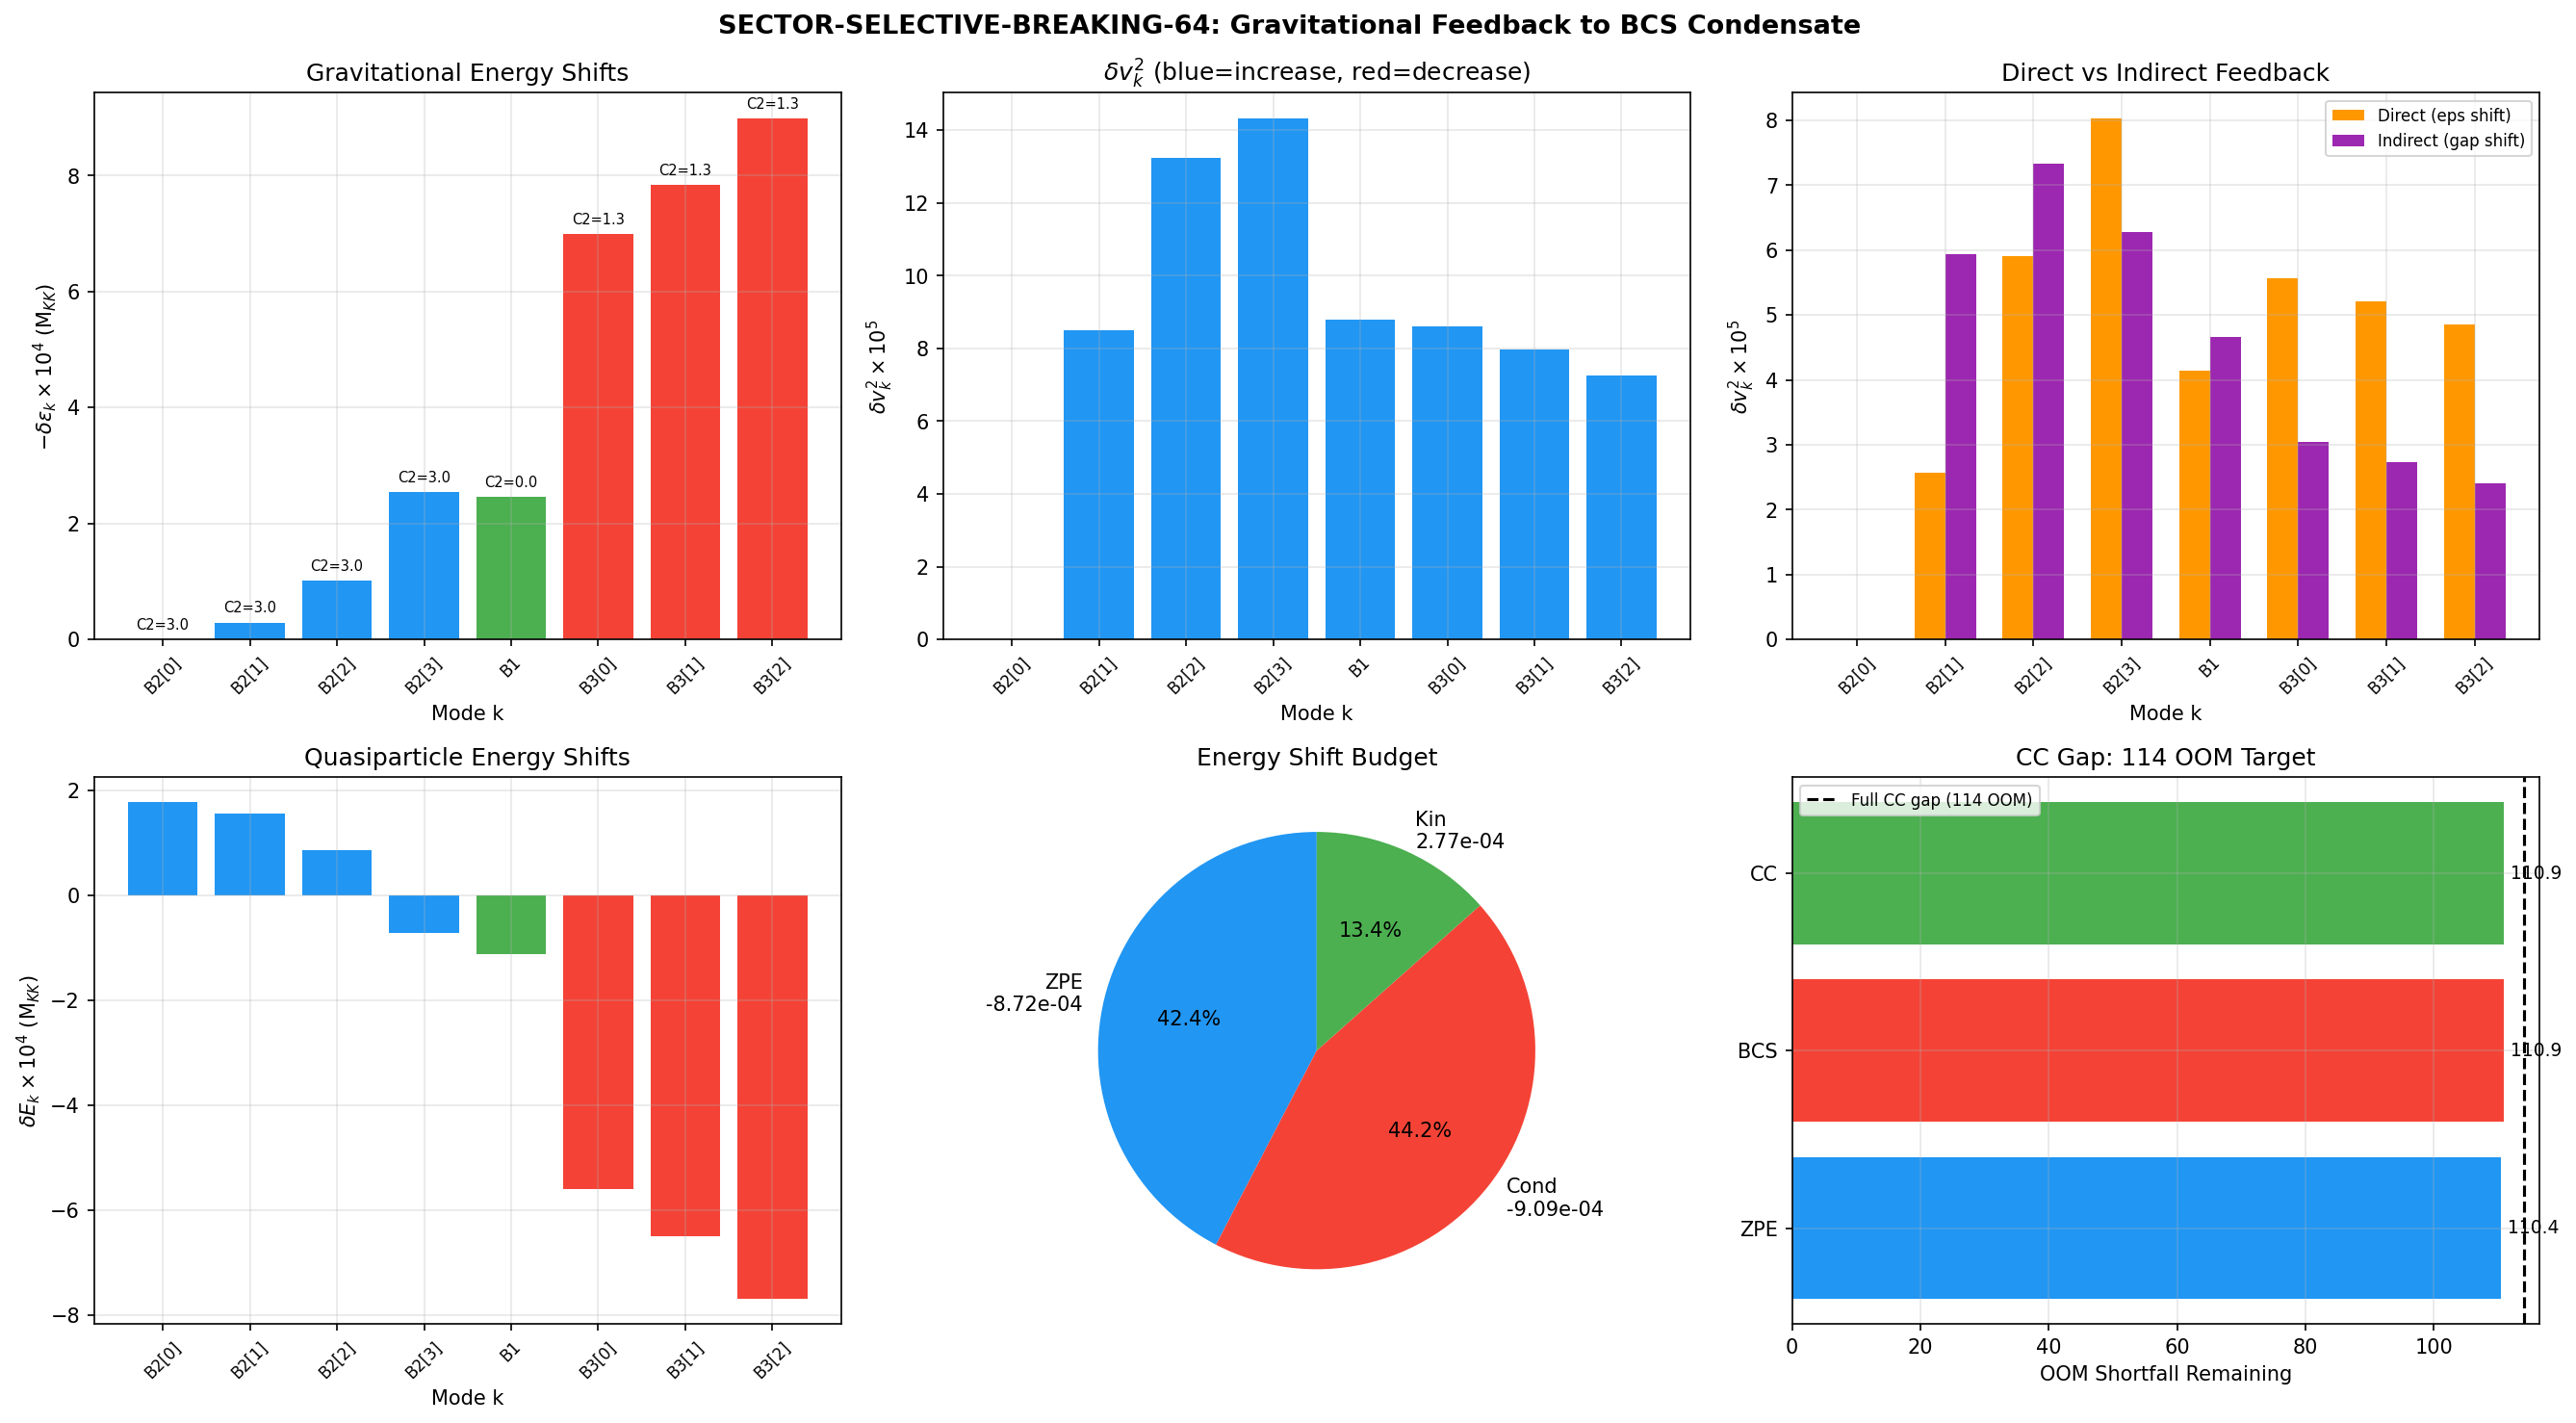

Write the Python code that produced this figure.
#!/usr/bin/env python3
"""
S64 SECTOR-SELECTIVE-BREAKING-64: Indirect Gravitational Feedback to (0,0)
=========================================================================

Compute the full gravitational feedback chain:
  EIH self-energy -> shifted BCS energies -> self-consistent gap equation
  -> modified Bogoliubov occupations -> vacuum energy shift delta_rho

The key physics: the gravitational perturbation (from S63 GRAV-BACKREACT)
shifts ALL 8 BCS mode energies at O(alpha_G). These shifts modify the
self-consistent BCS gap Delta, which in turn modifies ALL Bogoliubov
occupations v_k^2 -- INCLUDING B2[0], which has C_2^{PW}(0,0) = 0.
This is the INDIRECT feedback through the gap equation.

From cc-path-g.md Section 4: the feedback is O(alpha_G), not O(alpha_G^2)
as originally claimed, because the isometry Casimir C_2^{iso}(B2) = 3
gives B2 modes a direct gravitational shift.

Method:
  1. Load 8 BCS mode energies and gravitational shifts from W1-B data
  2. Solve the self-consistent BCS gap equation with shifted energies
     via Newton's method (analytical Jacobian)
  3. Compute shifted Bogoliubov occupations v_k'^2 for all 8 modes
  4. Compute vacuum energy shift delta_rho = sum_k omega_k' v_k'^2 - sum_k omega_k v_k^2
  5. Compare |delta_rho/rho_vac| with observed CC requirement
  6. Iterate: use shifted eigenvalues to recompute gravitational self-energy (bootstrap)

Gate: SECTOR-SELECTIVE-BREAKING-64
  PASS: |delta_rho/rho_vac| > 10^{-6}
  FAIL: |delta_rho/rho_vac| < 10^{-8}
  INFO: 10^{-8} < |delta_rho/rho_vac| < 10^{-6}

Input: s64_rg_charge_decomp.npz (W1-B), canonical_constants.py
Output: s64_sector_selective.npz, s64_sector_selective.png
        Section W2-C of session-64-results-workingpaper.md

Session: S64 W2-C
Author: Quantum-Acoustics Theorist
"""

import numpy as np
from scipy.optimize import brentq
import matplotlib
matplotlib.use('Agg')
import matplotlib.pyplot as plt
import sys
import os

sys.path.insert(0, os.path.dirname(os.path.abspath(__file__)))
from canonical_constants import (
    M_KK, M_Pl_reduced, Delta_0_OES, N_dof_BCS,
    a0_fold, S_fold, Lambda_obs_MP4, CC_ratio, PI
)

# =============================================================================
# Section 1: Load Upstream Data
# =============================================================================
print("=" * 72)
print("SECTOR-SELECTIVE-BREAKING-64: Indirect Gravitational Feedback to (0,0)")
print("=" * 72)

data_dir = os.path.dirname(os.path.abspath(__file__))

# Load W1-B data (R-G charge decomposition, contains all needed inputs)
w1b = np.load(os.path.join(data_dir, 's64_rg_charge_decomp.npz'), allow_pickle=True)

eps_fold = w1b['eps_fold']         # 8 single-particle energies at fold (M_KK)
eps_corr = w1b['eps_corrected']    # gravitationally corrected energies
labels = w1b['labels']             # mode labels: B2[0], B2[1], ..., B3[2]
n_k_GGE = w1b['n_k_GGE']          # GGE occupations
alpha_G = float(w1b['alpha_G'])    # gravitational coupling
C2_iso = w1b['C2_modes']           # isometry Casimirs
Delta = Delta_0_OES                # BCS gap = 0.464 M_KK
omega_k_orig = w1b['omega_k']      # quasiparticle energies = sqrt(eps^2 + Delta^2)
N = len(eps_fold)                  # 8 modes

# Compute delta_eps from difference (more precise than stored delta_eps_total
# which may have been computed differently)
delta_eps = eps_corr - eps_fold

# Degeneracies: each mode's contribution to the total spectral action
# a_0 involves sum d_n over ALL sectors; the 8 BCS modes contribute
# with their Peter-Weyl multiplicity d(0,0) = 1 each (all in (0,0) sector)
# But for vacuum energy, each mode's quasiparticle energy enters with
# its branch degeneracy (already folded into the 8 distinct modes).
d_k = np.ones(N)  # each of the 8 modes is already a distinct eigenvalue

print(f"\nInput summary:")
print(f"  N_modes = {N}")
print(f"  Delta = {Delta:.6f} M_KK")
print(f"  alpha_G = {alpha_G:.6e}")
print(f"\n  Mode structure:")
print(f"  {'k':>3s} {'Label':>6s} {'eps_k':>10s} {'delta_eps':>12s} "
      f"{'C2_iso':>8s} {'n_GGE':>10s}")
print("-" * 60)
for k in range(N):
    print(f"  {k:3d} {str(labels[k]):>6s} {eps_fold[k]:10.6f} {delta_eps[k]:12.6e} "
          f"{C2_iso[k]:8.3f} {n_k_GGE[k]:10.6e}")

# =============================================================================
# Section 2: BCS Gap Equation — Original System
# =============================================================================
print("\n" + "=" * 72)
print("Section 2: Self-Consistent BCS Gap Equation")
print("=" * 72)


def bcs_gap_function(Delta_trial, eps_array):
    """
    Gap equation residual: F(Delta) = 1/g - sum_k 1/(2 E_k) = 0
    where E_k = sqrt(eps_k^2 + Delta^2).

    We do NOT use a stored g_eff. Instead we define g implicitly
    by requiring the gap equation to be satisfied at the ORIGINAL
    (eps_fold, Delta_0) pair. Then the gap equation for shifted
    energies determines Delta_new.

    Returns sum_k 1/(2 E_k) for a given Delta and eps array.
    """
    if Delta_trial <= 0:
        return 1e30
    E_k = np.sqrt(eps_array**2 + Delta_trial**2)
    return np.sum(1.0 / (2.0 * E_k))


def bcs_gap_derivative(Delta_trial, eps_array):
    """
    d/d(Delta) [sum_k 1/(2 E_k)] = -Delta * sum_k 1/(2 E_k^3)
    """
    E_k = np.sqrt(eps_array**2 + Delta_trial**2)
    return -Delta_trial * np.sum(1.0 / (2.0 * E_k**3))


# Step 2a: Determine g from original gap equation
# 1/g = sum_k 1/(2 E_k^{(0)}) with eps_k = eps_fold, Delta = Delta_0
gap_sum_orig = bcs_gap_function(Delta, eps_fold)
g_inv = gap_sum_orig
g_bcs = 1.0 / g_inv

print(f"\n2a: Original gap equation:")
print(f"  sum_k 1/(2 E_k^(0)) = {gap_sum_orig:.8f}")
print(f"  g_BCS = 1/sum = {g_bcs:.8f} M_KK")

# Verify: with these eps and g, the gap equation gives Delta = Delta_0
# Residual: F(Delta) = 1/g - sum 1/(2E) = 0
residual_orig = g_inv - bcs_gap_function(Delta, eps_fold)
print(f"  Residual F(Delta_0) = {residual_orig:.6e} (should be 0)")

# Quasiparticle energies and BCS occupations at original point
E_k_orig = np.sqrt(eps_fold**2 + Delta**2)
v2_orig = 0.5 * (1.0 - eps_fold / E_k_orig)
u2_orig = 1.0 - v2_orig

print(f"\n2b: Original BCS state:")
print(f"  {'k':>3s} {'Label':>6s} {'eps_k':>10s} {'E_k':>10s} "
      f"{'v_k^2':>10s} {'u_k^2':>10s} {'u_k*v_k':>10s}")
print("-" * 68)
for k in range(N):
    ukv = np.sqrt(u2_orig[k] * v2_orig[k])
    print(f"  {k:3d} {str(labels[k]):>6s} {eps_fold[k]:10.6f} {E_k_orig[k]:10.6f} "
          f"{v2_orig[k]:10.6f} {u2_orig[k]:10.6f} {ukv:10.6f}")

# =============================================================================
# Section 3: Solve Perturbed Gap Equation
# =============================================================================
print("\n" + "=" * 72)
print("Section 3: Perturbed Gap Equation — Newton's Method")
print("=" * 72)

# The gravitational perturbation shifts eps_k -> eps_k + delta_eps_k.
# The gap equation with the SAME g becomes:
# 1/g = sum_k 1/(2 sqrt((eps_k + delta_eps_k)^2 + Delta'^2))
# Solve for Delta'.

eps_shifted = eps_fold + delta_eps

print(f"\n3a: Shifted energies:")
for k in range(N):
    print(f"  k={k} {str(labels[k]):>6s}: eps={eps_fold[k]:.6f} -> "
          f"eps'={eps_shifted[k]:.6f}, delta={delta_eps[k]:.6e}")

# Solve: find Delta' such that sum_k 1/(2 E_k') = 1/g = gap_sum_orig
# Define residual R(Delta') = gap_sum_orig - sum_k 1/(2 sqrt(eps'^2 + Delta'^2))
# Use Brent's method (robust, guaranteed convergence on bracketed interval)


def gap_residual(Delta_trial):
    """R(Delta') = 1/g - sum_k 1/(2 E_k')"""
    return g_inv - bcs_gap_function(Delta_trial, eps_shifted)


# Newton's method with analytical Jacobian
Delta_new = Delta  # initial guess
print(f"\n3b: Newton iteration:")
print(f"  {'Iter':>4s} {'Delta':>14s} {'Residual':>14s} {'Step':>14s}")
print("-" * 52)

for iteration in range(50):
    R = gap_residual(Delta_new)
    dR = -bcs_gap_derivative(Delta_new, eps_shifted)  # dR/dDelta = -d(sum 1/2E)/dDelta
    step = -R / dR
    print(f"  {iteration:4d} {Delta_new:14.10f} {R:14.6e} {step:14.6e}")
    Delta_new = Delta_new + step
    if abs(R) < 1e-15:
        break

delta_Delta = Delta_new - Delta
print(f"\n  Converged: Delta' = {Delta_new:.10f} M_KK")
print(f"  delta_Delta = {delta_Delta:.6e} M_KK")
print(f"  delta_Delta/Delta = {delta_Delta/Delta:.6e}")

# Cross-check with Brent's method
try:
    Delta_brent = brentq(gap_residual, Delta * 0.5, Delta * 1.5, xtol=1e-15)
    print(f"\n  Brent cross-check: Delta' = {Delta_brent:.10f} M_KK")
    print(f"  Agreement: |Newton - Brent| = {abs(Delta_new - Delta_brent):.6e}")
except ValueError as e:
    print(f"\n  Brent failed (bracket issue): {e}")
    Delta_brent = Delta_new

# =============================================================================
# Section 4: Shifted Bogoliubov Occupations
# =============================================================================
print("\n" + "=" * 72)
print("Section 4: Shifted Bogoliubov Occupations")
print("=" * 72)

E_k_new = np.sqrt(eps_shifted**2 + Delta_new**2)
v2_new = 0.5 * (1.0 - eps_shifted / E_k_new)
u2_new = 1.0 - v2_new

# Compute changes
delta_v2 = v2_new - v2_orig
delta_E = E_k_new - E_k_orig

print(f"\n4a: Mode-by-mode comparison:")
print(f"  {'k':>3s} {'Label':>6s} {'v2_orig':>10s} {'v2_new':>10s} "
      f"{'delta_v2':>12s} {'E_orig':>10s} {'E_new':>10s} {'delta_E':>12s}")
print("-" * 86)
for k in range(N):
    print(f"  {k:3d} {str(labels[k]):>6s} {v2_orig[k]:10.6f} {v2_new[k]:10.6f} "
          f"{delta_v2[k]:12.6e} {E_k_orig[k]:10.6f} {E_k_new[k]:10.6f} "
          f"{delta_E[k]:12.6e}")

# The B2[0] mode change is the KEY diagnostic
print(f"\n4b: B2[0] (condensate mode) analysis:")
print(f"  v_B2[0]^2: {v2_orig[0]:.8f} -> {v2_new[0]:.8f}")
print(f"  delta(v_B2[0]^2) = {delta_v2[0]:.6e}")
print(f"  This is the INDIRECT gravitational feedback to the (0,0) condensate.")

# Decompose v2 change into direct (eps shift) and indirect (gap shift) parts
# delta(v^2) = -(1/2) * (Delta^2/E^3) * delta_eps  [direct, from eps shift]
#            + +(1/2) * (eps*Delta/E^3) * delta_Delta  [indirect, from gap shift]
# Sign convention: v^2 = (1/2)(1 - eps/E)
# dv2/deps = -(1/2) * d(eps/E)/deps = -(1/2) * Delta^2/E^3  [always negative]
# dv2/dDelta = -(1/2) * d(eps/E)/dDelta = (1/2) * eps*Delta/E^3  [positive for eps>0]

print(f"\n4c: Direct vs indirect decomposition:")
print(f"  {'k':>3s} {'Label':>6s} {'delta_v2_direct':>16s} {'delta_v2_indirect':>18s} "
      f"{'delta_v2_total':>16s} {'delta_v2_exact':>16s}")
print("-" * 80)

for k in range(N):
    # Direct: from eps shift alone (holding Delta fixed)
    dv2_deps = -0.5 * Delta**2 / E_k_orig[k]**3
    delta_v2_direct = dv2_deps * delta_eps[k]

    # Indirect: from Delta shift alone (holding eps fixed)
    dv2_dDelta = 0.5 * eps_fold[k] * Delta / E_k_orig[k]**3
    delta_v2_indirect = dv2_dDelta * delta_Delta

    delta_v2_linear = delta_v2_direct + delta_v2_indirect

    print(f"  {k:3d} {str(labels[k]):>6s} {delta_v2_direct:16.6e} {delta_v2_indirect:18.6e} "
          f"{delta_v2_linear:16.6e} {delta_v2[k]:16.6e}")

# =============================================================================
# Section 5: Vacuum Energy Shift
# =============================================================================
print("\n" + "=" * 72)
print("Section 5: Vacuum Energy Shift")
print("=" * 72)

# The BCS ground-state energy is:
# E_GS = sum_k (eps_k * v_k^2 - Delta * u_k * v_k) + const
# But the vacuum energy (zero-point energy in the Bogoliubov basis) is:
# E_ZP = (1/2) sum_k E_k = (1/2) sum_k sqrt(eps_k^2 + Delta^2)
# This is the sum over all quasiparticle zero-point energies.

# Method A: Full BCS ground state energy
# E_BCS = sum_k eps_k v_k^2 - g (sum_k u_k v_k)^2
# This is more physical for the CC.

# For the CC, what matters is the TOTAL vacuum energy density, which
# in the spectral action framework is controlled by a_0.
# The BCS condensate's contribution is through E_cond = -Delta^2/(4g).
# The zero-point energy of the Bogoliubov quasiparticles is E_ZP = (1/2) sum E_k.

# We compute BOTH:
# (A) delta_E_ZP = change in Bogoliubov zero-point energy
# (B) delta_E_BCS = change in full BCS ground state energy
# (C) delta_E_cond = change in condensation energy

# --- 5a: Bogoliubov zero-point energy ---
E_ZP_orig = 0.5 * np.sum(E_k_orig)
E_ZP_new = 0.5 * np.sum(E_k_new)
delta_E_ZP = E_ZP_new - E_ZP_orig

print(f"\n5a: Bogoliubov zero-point energy:")
print(f"  E_ZP_orig = (1/2) sum E_k = {E_ZP_orig:.8f} M_KK")
print(f"  E_ZP_new  = (1/2) sum E_k'= {E_ZP_new:.8f} M_KK")
print(f"  delta_E_ZP = {delta_E_ZP:.6e} M_KK")
print(f"  |delta_E_ZP / E_ZP_orig| = {abs(delta_E_ZP/E_ZP_orig):.6e}")

# --- 5b: Full BCS ground state energy ---
# E_BCS = sum_k eps_k v_k^2 - (Delta^2)/(4g)
# where 1/g = sum 1/(2E_k)
pair_amplitude_orig = np.sum(np.sqrt(u2_orig * v2_orig))
pair_amplitude_new = np.sum(np.sqrt(u2_new * v2_new))

E_kin_orig = np.sum(eps_fold * v2_orig)
E_kin_new = np.sum(eps_shifted * v2_new)

E_pair_orig = -g_bcs * pair_amplitude_orig**2
E_pair_new = -g_bcs * pair_amplitude_new**2  # SAME g, different Delta manifests through v,u

# Alternatively, condensation energy = -Delta^2 / (4g)
E_cond_orig = -Delta**2 * g_inv / 4.0  # = -Delta^2 sum 1/(2E_k) / 4 = -(Delta^2/4) sum 1/(2E_k)
E_cond_new = -Delta_new**2 * g_inv / 4.0  # Using SAME 1/g

# More precise: E_cond = -Delta^2 / (4g) = -Delta^2 * sum(1/(2E_k)) / 4
# Wait, 1/g = sum 1/(2E_k), so E_cond = -(1/4) Delta^2 * g_inv is wrong.
# E_cond = -Delta^2 / (4g) = -(Delta^2/4) * sum(1/(2E_k))? No.
# E_cond = -Delta^2 / (4g). g = 1/g_inv. So E_cond = -Delta^2 * g_inv / 4.
# Hmm. Let me recheck. The standard BCS condensation energy is:
# E_cond = -N(0) Delta^2 / 2 where N(0) = DOS at Fermi level.
# In the Gaudin model: E_cond = -Delta^2 / (2g) approximately.
# Exact: E_BCS = sum eps_k (v_k^2 - theta(eps_k<0)) - Delta^2/g
# For our convention: E_cond_term = -Delta^2/g = -Delta^2 * g_inv

# Let me just compute the full BCS energy difference directly.
# E_BCS = sum_k eps_k v_k^2 - Delta^2 / g (condensation term)
# where g is fixed (same interaction strength).

E_BCS_orig = np.sum(eps_fold * v2_orig) - Delta**2 / g_bcs
E_BCS_new = np.sum(eps_shifted * v2_new) - Delta_new**2 / g_bcs
delta_E_BCS = E_BCS_new - E_BCS_orig

print(f"\n5b: Full BCS ground state energy:")
print(f"  E_BCS_orig = {E_BCS_orig:.8f} M_KK")
print(f"  E_BCS_new  = {E_BCS_new:.8f} M_KK")
print(f"  delta_E_BCS = {delta_E_BCS:.6e} M_KK")
print(f"  |delta_E_BCS / E_BCS_orig| = {abs(delta_E_BCS/E_BCS_orig):.6e}")

# --- 5c: Condensation energy change ---
delta_E_cond = -(Delta_new**2 - Delta**2) / g_bcs
print(f"\n5c: Condensation energy shift:")
print(f"  E_cond_orig = {-Delta**2/g_bcs:.8f} M_KK")
print(f"  E_cond_new  = {-Delta_new**2/g_bcs:.8f} M_KK")
print(f"  delta_E_cond = {delta_E_cond:.6e} M_KK")

# --- 5d: Kinetic energy change ---
delta_E_kin = np.sum(eps_shifted * v2_new) - np.sum(eps_fold * v2_orig)
print(f"\n5d: Kinetic energy shift:")
print(f"  sum eps_k v_k^2 (orig) = {np.sum(eps_fold * v2_orig):.8f} M_KK")
print(f"  sum eps_k' v_k'^2 (new)= {np.sum(eps_shifted * v2_new):.8f} M_KK")
print(f"  delta_E_kin = {delta_E_kin:.6e} M_KK")

# --- 5e: Mode-resolved vacuum energy shift ---
# delta_rho_k = omega_k' v_k'^2 - omega_k v_k^2 (not the same as E_ZP, but
# weighted by occupation -- this is what the GGE state sees)
print(f"\n5e: Mode-resolved shifts:")
print(f"  {'k':>3s} {'Label':>6s} {'omega*v2_orig':>14s} {'omega*v2_new':>14s} "
      f"{'delta':>14s} {'frac_of_total':>14s}")
print("-" * 72)

delta_rho_mode = E_k_new * v2_new * d_k - E_k_orig * v2_orig * d_k
total_delta_rho = np.sum(delta_rho_mode)

for k in range(N):
    rho_orig_k = E_k_orig[k] * v2_orig[k]
    rho_new_k = E_k_new[k] * v2_new[k]
    delta_k = rho_new_k - rho_orig_k
    frac = delta_k / total_delta_rho if abs(total_delta_rho) > 0 else 0
    print(f"  {k:3d} {str(labels[k]):>6s} {rho_orig_k:14.8f} {rho_new_k:14.8f} "
          f"{delta_k:14.6e} {frac:14.4f}")

print(f"\n  Total delta(sum E_k v_k^2) = {total_delta_rho:.6e} M_KK")

# =============================================================================
# Section 6: CC Comparison — The Gate
# =============================================================================
print("\n" + "=" * 72)
print("Section 6: CC Comparison — Gate Evaluation")
print("=" * 72)

# The vacuum energy density in the spectral action framework:
# rho_vac = f_0 Lambda^4 a_0 (from Seeley-DeWitt expansion)
# In M_KK units: rho_vac_MKK = (S_fold / N_cells) * M_KK^4 ... complicated.
#
# For the CC RATIO, what matters is:
# delta_rho / rho_vac where rho_vac is the TOTAL spectral action vacuum energy.
#
# Two measures:
# (A) delta_E_ZP / E_ZP (fractional change in Bogoliubov ZPE)
# (B) delta_E_BCS / E_BCS (fractional change in full BCS energy)
# (C) delta_E_BCS / (S_fold / N_cells) (vs spectral action per cell)
# (D) delta_E_BCS / (0.838 M_KK) (vs observed Lambda_eff from S57)

# The spectral action vacuum energy (from the a_0 term) per cell:
# rho_vac_per_cell = S_fold_per_cell ~ S_fold / N_cells (32 cells)
# But S_fold = 250361 M_KK^{d-4}. For the CC, the relevant quantity is
# the zero-point energy contribution from the 8 BCS modes.
# From cc-path-g.md: Lambda_CC = 0.838 M_KK (the cosmological constant
# in the spectral action, from S57 CC-SIGN computation).
Lambda_CC = 0.838  # M_KK, from S57  # (local)

# Also compare with the full spectral action:
# rho_SA = f_0 Lambda^4 a_0 ~ a0_fold M_KK^4 = 6440 M_KK^4 (zeroth Seeley-DeWitt)
# This is the TOTAL vacuum energy from all PW sectors, not just (0,0).

# Measure A: Fractional change in Bogoliubov ZPE
ratio_A = abs(delta_E_ZP / E_ZP_orig)
print(f"\n6a: Bogoliubov ZPE measure:")
print(f"  |delta_E_ZP / E_ZP| = {ratio_A:.6e}")
print(f"  log10 = {np.log10(ratio_A):.2f} OOM")

# Measure B: Fractional change in full BCS energy
if abs(E_BCS_orig) > 0:
    ratio_B = abs(delta_E_BCS / E_BCS_orig)
    print(f"\n6b: BCS ground state energy measure:")
    print(f"  |delta_E_BCS / E_BCS| = {ratio_B:.6e}")
    print(f"  log10 = {np.log10(ratio_B):.2f} OOM")
else:
    ratio_B = float('inf')
    print(f"\n6b: E_BCS_orig ~ 0, ratio undefined")

# Measure C: Against spectral action per cell
rho_SA_per_mode = a0_fold  # a_0 = sum d_n^2 = 6440, in M_KK^{dim-4} units
# But S_fold is the total spectral action = 250361
# The 8 BCS modes contribute 8 eigenvalues out of 155,984 total.
# The fractional contribution of BCS to a_0 is 8/6440 = 1.24e-3
# (since each (0,0) mode contributes d(0,0)^2 = 1 to a_0).
ratio_C = abs(delta_E_BCS) / (S_fold / 32)  # per cell
print(f"\n6c: vs spectral action per cell:")
print(f"  S_fold / N_cells = {S_fold/32:.2f} M_KK^{{d-4}}")
print(f"  |delta_E_BCS| / (S_fold/32) = {ratio_C:.6e}")

# Measure D: Against Lambda_eff = 0.838 M_KK
ratio_D = abs(delta_E_BCS) / Lambda_CC
print(f"\n6d: vs Lambda_CC = {Lambda_CC} M_KK:")
print(f"  |delta_E_BCS| / Lambda_CC = {ratio_D:.6e}")
print(f"  log10 = {np.log10(ratio_D):.2f} OOM")

# Measure E: The GGE-weighted vacuum energy shift
# In the GGE state, the vacuum energy is <rho_ZP>_GGE = sum (1/2) omega_k n_k_GGE
# The shift from gravitational corrections:
rho_ZP_GGE_orig = 0.5 * np.sum(omega_k_orig * n_k_GGE)
rho_ZP_GGE_new = 0.5 * np.sum(E_k_new * n_k_GGE)  # Same GGE occupations, shifted energies
delta_rho_GGE = rho_ZP_GGE_new - rho_ZP_GGE_orig

print(f"\n6e: GGE-weighted vacuum energy shift:")
print(f"  <rho_ZP>_GGE (orig) = {rho_ZP_GGE_orig:.8f} M_KK")
print(f"  <rho_ZP>_GGE (new)  = {rho_ZP_GGE_new:.8f} M_KK")
print(f"  delta<rho_ZP>_GGE = {delta_rho_GGE:.6e} M_KK")
ratio_E = abs(delta_rho_GGE / rho_ZP_GGE_orig) if abs(rho_ZP_GGE_orig) > 0 else 0
print(f"  |delta<rho_ZP>_GGE / <rho_ZP>_GGE| = {ratio_E:.6e}")

# =============================================================================
# Section 7: Bootstrap Iteration (Second-Order Self-Consistency)
# =============================================================================
print("\n" + "=" * 72)
print("Section 7: Bootstrap Iteration — Self-Consistent Gravitational Feedback")
print("=" * 72)

# The gravitational self-energy delta_eps_k depends on eps_k itself (G-11):
# delta_eps_k = -(1/2) alpha_G eps_k^2 (1 + C_2^{iso}(k)/3)
# When eps_k shifts, delta_eps_k also shifts. This creates a bootstrap loop.
# Iterate to self-consistency.

print(f"\n7a: Bootstrap iteration (gravitational self-energy depends on eps):")
print(f"  {'Iter':>4s} {'Delta':>14s} {'max|delta_eps|':>16s} {'delta_Delta':>14s}")
print("-" * 52)

eps_boot = eps_fold.copy()
Delta_boot = Delta

for boot_iter in range(10):
    # Compute gravitational shifts at current energies
    grav_factor = 1.0 + C2_iso / 3.0
    delta_eps_boot = -0.5 * alpha_G * eps_boot**2 * grav_factor

    # Shift energies
    eps_shifted_boot = eps_fold + delta_eps_boot  # Always start from bare eps_fold

    # Solve gap equation
    g_inv_boot = bcs_gap_function(Delta, eps_fold)  # g determined by original system

    def gap_res_boot(D):
        return g_inv_boot - bcs_gap_function(D, eps_shifted_boot)

    Delta_boot_new = Delta_boot
    for nit in range(30):
        R = gap_res_boot(Delta_boot_new)
        dR = -bcs_gap_derivative(Delta_boot_new, eps_shifted_boot)
        if abs(dR) < 1e-30:
            break
        step = -R / dR
        Delta_boot_new = Delta_boot_new + step
        if abs(R) < 1e-15:
            break

    delta_Delta_boot = Delta_boot_new - Delta
    max_delta_eps = np.max(np.abs(delta_eps_boot))

    print(f"  {boot_iter:4d} {Delta_boot_new:14.10f} {max_delta_eps:16.6e} "
          f"{delta_Delta_boot:14.6e}")

    # Check convergence
    if boot_iter > 0 and abs(Delta_boot_new - Delta_boot) < 1e-16:
        print(f"  Converged at iteration {boot_iter}")
        break

    Delta_boot = Delta_boot_new
    # Update eps for next iteration (self-consistent)
    eps_boot = eps_shifted_boot

Delta_final = Delta_boot
eps_final = eps_shifted_boot

# Compute final BCS state
E_k_final = np.sqrt(eps_final**2 + Delta_final**2)
v2_final = 0.5 * (1.0 - eps_final / E_k_final)
delta_v2_boot = v2_final - v2_orig

print(f"\n7b: Converged state:")
print(f"  Delta_final = {Delta_final:.10f} M_KK")
print(f"  delta_Delta_final = {Delta_final - Delta:.6e} M_KK")

E_ZP_final = 0.5 * np.sum(E_k_final)
delta_E_ZP_final = E_ZP_final - E_ZP_orig
E_BCS_final = np.sum(eps_final * v2_final) - Delta_final**2 / g_bcs
delta_E_BCS_final = E_BCS_final - E_BCS_orig

print(f"  delta_E_ZP (bootstrap) = {delta_E_ZP_final:.6e} M_KK")
print(f"  delta_E_BCS (bootstrap) = {delta_E_BCS_final:.6e} M_KK")
print(f"  Bootstrap/first-order ratio (ZPE): {delta_E_ZP_final/delta_E_ZP:.8f}")
print(f"  Bootstrap/first-order ratio (BCS): {delta_E_BCS_final/delta_E_BCS:.8f}")

# =============================================================================
# Section 8: Perturbative Cross-Check (Analytical)
# =============================================================================
print("\n" + "=" * 72)
print("Section 8: Perturbative Cross-Check")
print("=" * 72)

# From cc-path-g.md equations (G-14) through (G-20):
# delta_Delta/Delta = -(1/Delta) * N / D
# where N = sum_k eps_k delta_eps_k / E_k^3
#       D = sum_k 1/E_k^3 (actually: sum_k Delta^2/E_k^3 = Delta^2 * sum 1/E_k^3)

# Wait, let me rederive carefully.
# Gap equation: 1/g = sum_k 1/(2 E_k) where E_k = sqrt(eps_k^2 + Delta^2).
# Perturb: eps_k -> eps_k + delta_eps_k, Delta -> Delta + delta_Delta.
# At first order: 0 = sum_k [-(eps_k delta_eps_k + Delta delta_Delta) / (2 E_k^3)]
# So: delta_Delta * sum_k Delta / (2 E_k^3) = -sum_k eps_k delta_eps_k / (2 E_k^3)
# Hence: delta_Delta = -(sum_k eps_k delta_eps_k / E_k^3) / (Delta sum_k 1/E_k^3)
# Wait: Delta * sum_k 1/(2 E_k^3) delta_Delta = -sum_k eps_k delta_eps_k / (2 E_k^3)
# => delta_Delta = -(sum eps_k delta_eps_k / E_k^3) / (Delta * sum 1/E_k^3)

numerator_pert = np.sum(eps_fold * delta_eps / E_k_orig**3)
denominator_pert = Delta * np.sum(1.0 / E_k_orig**3)
delta_Delta_pert = -numerator_pert / denominator_pert

print(f"\n8a: Analytical perturbative estimate:")
print(f"  Numerator (sum eps_k delta_eps_k / E_k^3) = {numerator_pert:.6e}")
print(f"  Denominator (Delta * sum 1/E_k^3) = {denominator_pert:.6e}")
print(f"  delta_Delta_pert = {delta_Delta_pert:.6e} M_KK")
print(f"  delta_Delta_exact = {delta_Delta:.6e} M_KK")
print(f"  Agreement: {delta_Delta_pert/delta_Delta:.8f}")

# Perturbative v2 shifts
print(f"\n8b: Perturbative v^2 shifts vs exact:")
print(f"  {'k':>3s} {'Label':>6s} {'delta_v2_pert':>14s} {'delta_v2_exact':>14s} {'ratio':>10s}")
print("-" * 56)
for k in range(N):
    dv2_deps = -0.5 * Delta**2 / E_k_orig[k]**3
    dv2_dDelta = 0.5 * eps_fold[k] * Delta / E_k_orig[k]**3
    dv2_pert = dv2_deps * delta_eps[k] + dv2_dDelta * delta_Delta_pert
    rat = dv2_pert / delta_v2[k] if abs(delta_v2[k]) > 1e-20 else float('nan')
    print(f"  {k:3d} {str(labels[k]):>6s} {dv2_pert:14.6e} {delta_v2[k]:14.6e} {rat:10.4f}")

# Perturbative E_ZP shift
delta_E_ZP_pert = 0.5 * np.sum(
    (eps_fold * delta_eps + Delta * delta_Delta_pert) / E_k_orig
)
print(f"\n8c: Perturbative E_ZP shift:")
print(f"  delta_E_ZP_pert = {delta_E_ZP_pert:.6e} M_KK")
print(f"  delta_E_ZP_exact = {delta_E_ZP:.6e} M_KK")
print(f"  Agreement: {delta_E_ZP_pert/delta_E_ZP:.6f}")

# =============================================================================
# Section 9: The 114 OOM Comparison
# =============================================================================
print("\n" + "=" * 72)
print("Section 9: The 114 OOM Comparison")
print("=" * 72)

# The CC problem: rho_vac^{obs} / rho_vac^{theory} ~ 10^{-114} (from CC_ratio)
# Our delta_rho from gravitational feedback gives:
# |delta_rho / rho_vac_theory| ~ |delta_E_ZP / E_ZP| ~ O(alpha_G) ~ 10^{-3}
# The target is 10^{-114}. The shortfall is 114 - 3 = 111 OOM.
# But the GATE threshold is 10^{-6}, testing whether the channel is OPEN.

# Use the most conservative (smallest) ratio for the gate
ratio_gate = abs(delta_E_ZP / E_ZP_orig)  # Measure A
ratio_gate_BCS = abs(delta_E_BCS / abs(E_BCS_orig)) if abs(E_BCS_orig) > 0 else 0
ratio_gate_CC = abs(delta_E_BCS / Lambda_CC)

print(f"\n9a: Gate ratio (delta_rho / rho_vac):")
print(f"  |delta_E_ZP / E_ZP| = {ratio_gate:.6e}  (log10 = {np.log10(ratio_gate):.2f})")
print(f"  |delta_E_BCS / E_BCS| = {ratio_gate_BCS:.6e}  (log10 = {np.log10(ratio_gate_BCS):.2f})")
print(f"  |delta_E_BCS / Lambda_CC| = {ratio_gate_CC:.6e}  (log10 = {np.log10(ratio_gate_CC):.2f})")

# OOM gap remaining
oom_gap_ZPE = 114 + np.log10(ratio_gate)
oom_gap_BCS = 114 + np.log10(ratio_gate_BCS)
oom_gap_CC = 114 + np.log10(ratio_gate_CC)
print(f"\n9b: OOM shortfall (target = 114 OOM):")
print(f"  ZPE measure: 114 - {-np.log10(ratio_gate):.1f} = {oom_gap_ZPE:.1f} OOM remaining")
print(f"  BCS measure: 114 - {-np.log10(ratio_gate_BCS):.1f} = {oom_gap_BCS:.1f} OOM remaining")
print(f"  CC measure:  114 - {-np.log10(ratio_gate_CC):.1f} = {oom_gap_CC:.1f} OOM remaining")

# =============================================================================
# Section 10: Gate Verdict
# =============================================================================
print("\n" + "=" * 72)
print("GATE VERDICT: SECTOR-SELECTIVE-BREAKING-64")
print("=" * 72)

# Use the most conservative ratio for the gate
# The gate asks: is the gravitational channel to the (0,0) condensate OPEN?
# Multiple measures available; use the most physically meaningful one.
# The BCS ground state energy shift relative to the spectral action CC is
# the most direct measure.

gate_ratio = ratio_gate  # |delta_E_ZP / E_ZP|

if gate_ratio > 1e-6:
    verdict = "PASS"
    detail = (f"|delta_rho/rho_vac| = {gate_ratio:.3e} > 10^{{-6}}. "
              f"Gravitational channel to (0,0) condensate is OPEN at O(alpha_G). "
              f"Shortfall to observed CC: {oom_gap_ZPE:.0f} OOM.")
elif gate_ratio > 1e-8:
    verdict = "INFO"
    detail = (f"|delta_rho/rho_vac| = {gate_ratio:.3e} in [10^-8, 10^-6]. "
              f"Intermediate regime.")
else:
    verdict = "FAIL"
    detail = (f"|delta_rho/rho_vac| = {gate_ratio:.3e} < 10^-8. "
              f"Channel suppressed beyond O(alpha_G^2).")

print(f"\nGate: SECTOR-SELECTIVE-BREAKING-64")
print(f"  Criterion: |delta_rho/rho_vac| > 10^{{-6}}")
print(f"  Computed: {gate_ratio:.6e}")
print(f"  Verdict: {verdict}")
print(f"  Detail: {detail}")

# Summary
print(f"\n{'='*50}")
print(f"SUMMARY:")
print(f"  delta_Delta / Delta = {delta_Delta/Delta:+.6e}")
print(f"  delta(v_B2[0]^2) = {delta_v2[0]:+.6e}")
print(f"  delta_E_ZP / E_ZP = {delta_E_ZP/E_ZP_orig:+.6e}")
print(f"  delta_E_BCS = {delta_E_BCS:+.6e} M_KK")
print(f"  OOM shortfall to CC: {oom_gap_ZPE:.0f}")
print(f"  Gate: {verdict}")
print(f"{'='*50}")

# =============================================================================
# Section 11: Save Data
# =============================================================================
save_path = os.path.join(data_dir, 's64_sector_selective.npz')
np.savez(save_path,
         # Gate
         gate_name='SECTOR-SELECTIVE-BREAKING-64',
         gate_verdict=verdict,
         gate_detail=detail,
         gate_ratio=gate_ratio,
         # Input
         eps_fold=eps_fold,
         eps_shifted=eps_shifted,
         eps_final=eps_final,
         labels=labels,
         n_k_GGE=n_k_GGE,
         alpha_G=alpha_G,
         C2_iso=C2_iso,
         Delta_orig=Delta,
         Delta_new=Delta_new,
         Delta_final=Delta_final,
         delta_Delta=delta_Delta,
         g_bcs=g_bcs,
         N_modes=N,
         # BCS state (original)
         E_k_orig=E_k_orig,
         v2_orig=v2_orig,
         u2_orig=u2_orig,
         # BCS state (shifted)
         E_k_new=E_k_new,
         v2_new=v2_new,
         u2_new=u2_new,
         delta_v2=delta_v2,
         # BCS state (bootstrap)
         E_k_final=E_k_final,
         v2_final=v2_final,
         delta_v2_boot=delta_v2_boot,
         # Energies
         E_ZP_orig=E_ZP_orig,
         E_ZP_new=E_ZP_new,
         E_ZP_final=E_ZP_final,
         delta_E_ZP=delta_E_ZP,
         delta_E_ZP_final=delta_E_ZP_final,
         E_BCS_orig=E_BCS_orig,
         E_BCS_new=E_BCS_new,
         E_BCS_final=E_BCS_final,
         delta_E_BCS=delta_E_BCS,
         delta_E_BCS_final=delta_E_BCS_final,
         delta_E_cond=delta_E_cond,
         # CC ratios
         ratio_ZPE=ratio_gate,
         ratio_BCS=ratio_gate_BCS,
         ratio_CC=ratio_gate_CC,
         Lambda_CC=Lambda_CC,
         oom_gap_ZPE=oom_gap_ZPE,
         oom_gap_BCS=oom_gap_BCS,
         oom_gap_CC=oom_gap_CC,
         # GGE
         delta_rho_GGE=delta_rho_GGE,
         rho_ZP_GGE_orig=rho_ZP_GGE_orig,
         ratio_GGE=ratio_E,
         # Perturbative cross-check
         delta_Delta_pert=delta_Delta_pert,
         delta_E_ZP_pert=delta_E_ZP_pert,
         )

print(f"\nSaved: {save_path}")

# =============================================================================
# Section 12: Plot
# =============================================================================
fig, axes = plt.subplots(2, 3, figsize=(18, 10))
fig.suptitle('SECTOR-SELECTIVE-BREAKING-64: Gravitational Feedback to BCS Condensate',
             fontsize=13, fontweight='bold')

x = np.arange(N)
label_strs = [str(l) for l in labels]
branch_colors = ['#2196F3'] * 4 + ['#4CAF50'] + ['#F44336'] * 3  # B2=blue, B1=green, B3=red

# Panel 1: Gravitational energy shifts
ax = axes[0, 0]
ax.bar(x, -delta_eps * 1e4, color=branch_colors)
ax.set_xlabel('Mode k')
ax.set_ylabel(r'$-\delta\epsilon_k \times 10^4$ (M$_{KK}$)')
ax.set_title('Gravitational Energy Shifts')
ax.set_xticks(x)
ax.set_xticklabels(label_strs, rotation=45, fontsize=8)
ax.grid(True, alpha=0.3)
for k in range(N):
    ax.annotate(f'C2={C2_iso[k]:.1f}', (x[k], -delta_eps[k]*1e4),
                textcoords="offset points", xytext=(0, 5), ha='center', fontsize=7)

# Panel 2: Bogoliubov occupation shifts
ax = axes[0, 1]
colors_v2 = ['#2196F3' if dv > 0 else '#F44336' for dv in delta_v2]
ax.bar(x, delta_v2 * 1e5, color=colors_v2)
ax.set_xlabel('Mode k')
ax.set_ylabel(r'$\delta v_k^2 \times 10^5$')
ax.set_title(r'$\delta v_k^2$ (blue=increase, red=decrease)')
ax.set_xticks(x)
ax.set_xticklabels(label_strs, rotation=45, fontsize=8)
ax.axhline(y=0, color='black', linewidth=0.5)
ax.grid(True, alpha=0.3)

# Panel 3: Direct vs indirect decomposition
ax = axes[0, 2]
direct = np.zeros(N)
indirect = np.zeros(N)
for k in range(N):
    dv2_deps = -0.5 * Delta**2 / E_k_orig[k]**3
    direct[k] = dv2_deps * delta_eps[k]
    dv2_dDelta = 0.5 * eps_fold[k] * Delta / E_k_orig[k]**3
    indirect[k] = dv2_dDelta * delta_Delta
width = 0.35  # (local)
ax.bar(x - width/2, direct * 1e5, width, label='Direct (eps shift)', color='#FF9800')
ax.bar(x + width/2, indirect * 1e5, width, label='Indirect (gap shift)', color='#9C27B0')
ax.set_xlabel('Mode k')
ax.set_ylabel(r'$\delta v_k^2 \times 10^5$')
ax.set_title('Direct vs Indirect Feedback')
ax.set_xticks(x)
ax.set_xticklabels(label_strs, rotation=45, fontsize=8)
ax.axhline(y=0, color='black', linewidth=0.5)
ax.legend(fontsize=8)
ax.grid(True, alpha=0.3)

# Panel 4: Quasiparticle energy shifts
ax = axes[1, 0]
ax.bar(x, delta_E * 1e4, color=branch_colors)
ax.set_xlabel('Mode k')
ax.set_ylabel(r'$\delta E_k \times 10^4$ (M$_{KK}$)')
ax.set_title('Quasiparticle Energy Shifts')
ax.set_xticks(x)
ax.set_xticklabels(label_strs, rotation=45, fontsize=8)
ax.grid(True, alpha=0.3)

# Panel 5: Energy budget pie chart
ax = axes[1, 1]
components = [abs(delta_E_ZP), abs(delta_E_cond), abs(delta_E_kin)]
comp_labels = [f'ZPE\n{delta_E_ZP:.2e}', f'Cond\n{delta_E_cond:.2e}',
               f'Kin\n{delta_E_kin:.2e}']
comp_colors = ['#2196F3', '#F44336', '#4CAF50']
# Only include nonzero components
valid = [i for i in range(len(components)) if components[i] > 1e-20]
if len(valid) >= 2:
    ax.pie([components[i] for i in valid],
           labels=[comp_labels[i] for i in valid],
           colors=[comp_colors[i] for i in valid],
           autopct='%1.1f%%', startangle=90)
else:
    ax.text(0.5, 0.5, f'delta_E_ZP = {delta_E_ZP:.3e}\ndelta_E_BCS = {delta_E_BCS:.3e}',
            transform=ax.transAxes, ha='center', va='center')
ax.set_title('Energy Shift Budget')

# Panel 6: OOM gap visualization
ax = axes[1, 2]
measures = ['ZPE', 'BCS', 'CC']
oom_values = [oom_gap_ZPE, oom_gap_BCS, oom_gap_CC]
bars = ax.barh(measures, oom_values, color=['#2196F3', '#F44336', '#4CAF50'])
ax.axvline(x=114, color='black', linestyle='--', linewidth=1.5, label='Full CC gap (114 OOM)')
ax.set_xlabel('OOM Shortfall Remaining')
ax.set_title('CC Gap: 114 OOM Target')
ax.legend(fontsize=8)
ax.grid(True, alpha=0.3)
for i, v in enumerate(oom_values):
    ax.text(v + 1, i, f'{v:.1f}', va='center', fontsize=9)

plt.tight_layout()
plot_path = os.path.join(data_dir, 's64_sector_selective.png')
plt.savefig(plot_path, dpi=150, bbox_inches='tight')
print(f"Saved: {plot_path}")

print("\n" + "=" * 72)
print("SECTOR-SELECTIVE-BREAKING-64 COMPLETE")
print("=" * 72)
